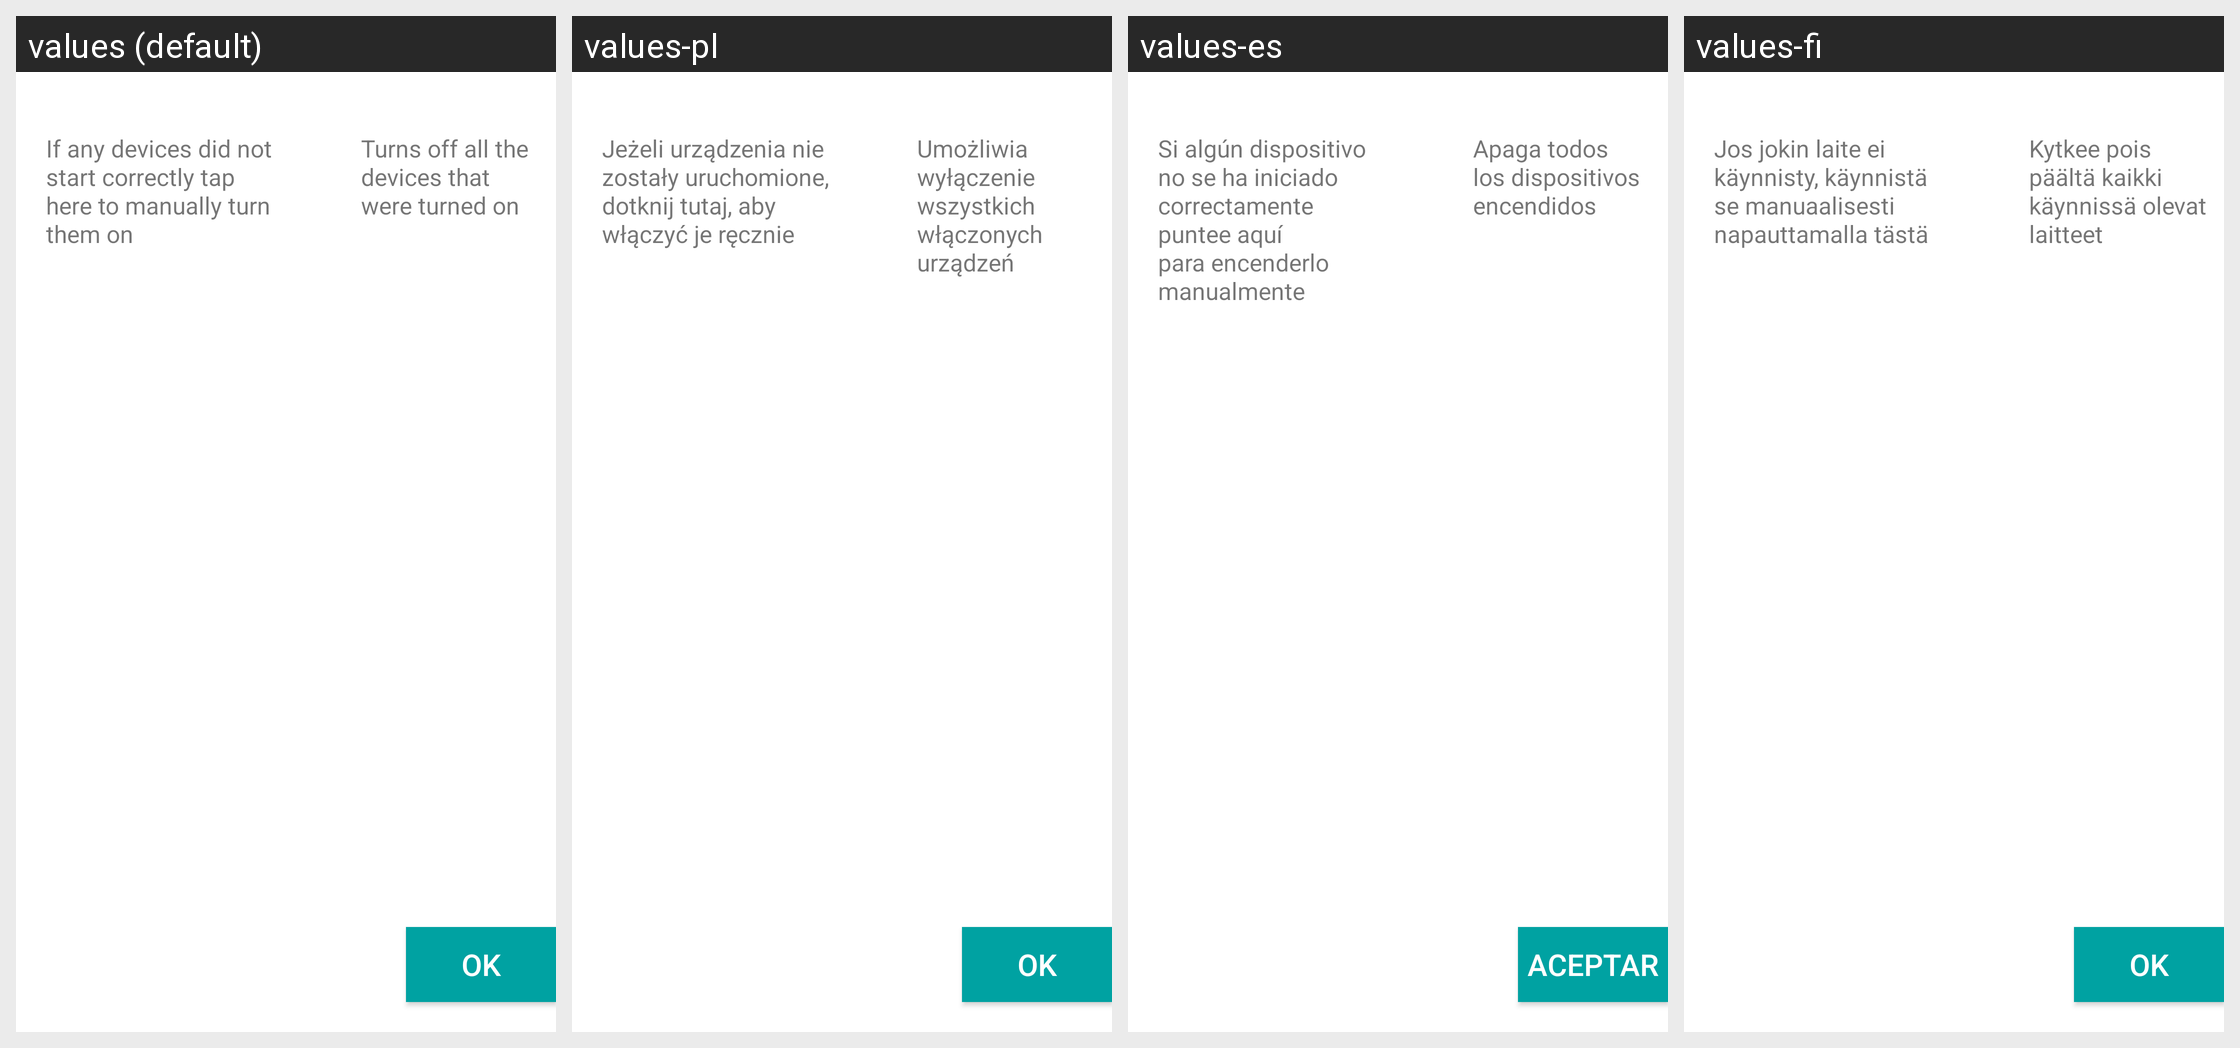

Locale-by-locale string values for the Android screen shown in this grid:
Android screen res/layout/activity_helpshade.xml rendered under 4 locales, left to right: values (default), values-pl, values-es, values-fi. Device: Nexus 5 (rendered at 1080×1920; each locale shown at half size, 540×960, under a caption strip naming it); theme Theme.MaterialComponents.DayNight.NoActionBar.
Other locales in the repository, not shown: values-da, values-de, values-en-rUS, values-fr, values-it, values-nb, values-nl, values-pt, values-ru, values-sv.
Strings drawn on this screen, with the default value and each locale's value (text and hints the layout hard-codes, and strings that could not be matched under every locale, appear in the picture but are not listed):

harmonyManualTurnOn
  values: If any devices did not start correctly tap here to manually turn them on
  values-pl: Jeżeli urządzenia nie zostały uruchomione, dotknij tutaj, aby włączyć je ręcznie
  values-es: Si algún dispositivo no se ha iniciado correctamente puntee aquí para encenderlo manualmente
  values-fi: Jos jokin laite ei käynnisty, käynnistä se manuaalisesti napauttamalla tästä

harmonyTurnOff
  values: Turns off all the devices that were turned on
  values-pl: Umożliwia wyłączenie wszystkich włączonych urządzeń
  values-es: Apaga todos los dispositivos encendidos
  values-fi: Kytkee pois päältä kaikki käynnissä olevat laitteet

globalOk
  values: OK
  values-pl: OK
  values-es: Aceptar
  values-fi: OK
